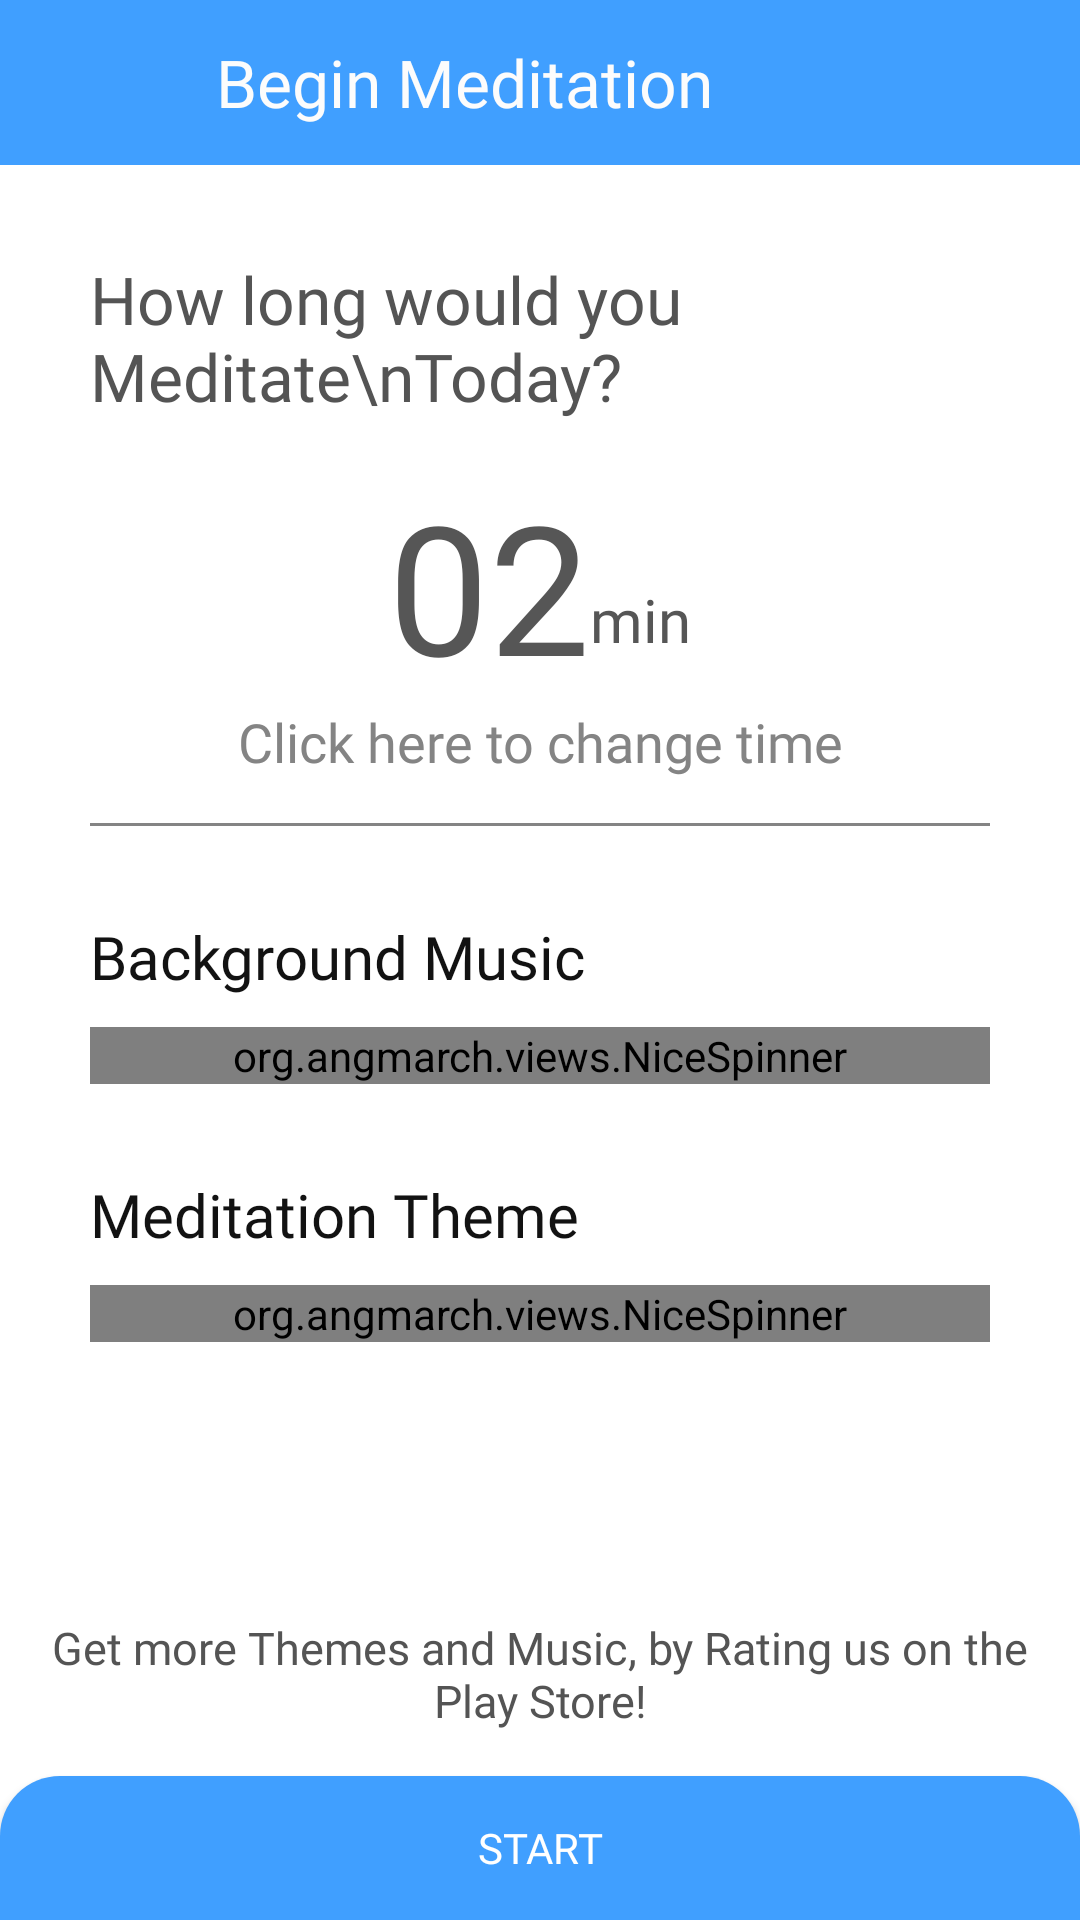

This screen was rendered from an Android layout file. Write that file and the resources it references.
<!-- AndroidManifest.xml: application theme Theme.HalfLife -->
<!-- res/layout/activity_meditation.xml -->
<?xml version="1.0" encoding="utf-8"?>
<LinearLayout
    xmlns:android="http://schemas.android.com/apk/res/android"
    xmlns:app="http://schemas.android.com/apk/res-auto"
    xmlns:tools="http://schemas.android.com/tools"
    android:layout_width="match_parent"
    android:orientation="vertical"
    android:background="@color/white"
    android:layout_height="match_parent"
    tools:context=".MeditationActivity">
    <LinearLayout
        android:id="@+id/ll_top"
        android:background="@color/dark_blue_app"
        android:layout_width="match_parent"
        android:layout_height="wrap_content"
        android:orientation="horizontal">
        <ImageView
            android:layout_margin="10dp"
            android:layout_gravity="center"
            android:layout_width="35dp"
            android:layout_height="35dp"
            android:scaleType="centerInside"
            android:src="@drawable/ic_back"
            android:id="@+id/btn_back_med"
            app:tint="@color/light" />
        <TextView
            android:layout_marginStart="17dp"
            android:layout_gravity="center"
            android:layout_width="wrap_content"
            android:layout_height="wrap_content"
            android:layout_weight="1"
            android:id="@+id/title_settings"
            android:text="Begin Meditation"
            android:textColor="@color/light"
            android:textSize="22sp"
            android:fontFamily="@font/nexab"/>
    </LinearLayout>
    <TextView
        android:layout_above="@+id/ll_top"
        android:layout_width="match_parent"
        android:layout_height="wrap_content"
        android:layout_marginTop="30dp"
        android:textSize="22dp"
        android:layout_marginStart="30dp"
        android:textColor="@color/new_text_light"
        android:fontFamily="@font/nexab"
        android:text="How long would you Meditate\nToday? "/>
    <LinearLayout
        android:layout_gravity="center"
        android:gravity="center"
        android:layout_width="match_parent"
        android:layout_height="wrap_content"
        android:orientation="horizontal">

    <TextView
        android:layout_marginTop="10dp"
        android:gravity="center"
        android:textColor="#565656"
        android:id="@+id/tv_timer"
        android:layout_gravity="center"
        android:layout_width="wrap_content"
        android:layout_height="wrap_content"
        android:text="02"
        android:textSize="60dp"
        android:textAlignment="center"
        android:fontFamily="@font/nexab"/>
        <TextView
            android:layout_marginTop="10dp"
            android:gravity="bottom"
            android:textColor="#565656"
            android:layout_gravity="bottom"
            android:layout_width="wrap_content"
            android:layout_height="wrap_content"
            android:text="min"
            android:textSize="20dp"
            android:fontFamily="@font/nexab"/>
    </LinearLayout>

    <TextView
        android:id="@+id/ib_chng_time"
        android:layout_width="match_parent"
        android:layout_height="wrap_content"
        android:layout_marginTop="5dp"
        android:textSize="18dp"
        android:textAlignment="center"
        android:textColor="@color/lightgray"
        android:fontFamily="@font/nexab"
        android:text="Click here to change time"/>
    <View
        android:layout_marginStart="30dp"
        android:layout_marginEnd="30dp"
        android:layout_width="match_parent"
        android:layout_height="1dp"
        android:layout_marginTop="15dp"
        android:background="@color/lightgray"/>
    <TextView
        android:layout_marginStart="30dp"
        android:layout_marginTop="30dp"
        android:layout_width="wrap_content"
        android:layout_height="wrap_content"
        android:textSize="20dp"
        android:textColor="@color/darkshade"
        android:fontFamily="@font/nexab"
        android:text="Background Music" />
    <org.angmarch.views.NiceSpinner
        android:textSize="18dp"
        app:textTint="@color/darkshade"
        android:fontFamily="@font/nexab"
        app:popupTextAlignment="start"
        android:layout_marginTop="10dp"
        android:layout_marginStart="30dp"
        android:layout_marginEnd="30dp"
        android:id="@+id/music_spinner"
        android:layout_width="match_parent"
        android:layout_height="wrap_content"/>
    <TextView
        android:layout_marginStart="30dp"
        android:layout_marginTop="30dp"
        android:layout_width="wrap_content"
        android:layout_height="wrap_content"
        android:textSize="20dp"
        android:textColor="@color/darkshade"
        android:fontFamily="@font/nexab"
        android:text="Meditation Theme"/>
        <org.angmarch.views.NiceSpinner
            android:textSize="18dp"
           app:textTint="@color/darkshade"
            android:fontFamily="@font/nexab"
            app:popupTextAlignment="start"
            android:layout_marginStart="30dp"
            android:layout_marginEnd="30dp"
            android:layout_marginTop="10dp"
            android:id="@+id/theme_spinner"
            android:layout_gravity="center"
            android:layout_width="match_parent"
            android:layout_height="wrap_content"/>
    <Space
        android:layout_width="wrap_content"
        android:layout_height="wrap_content"
        android:layout_weight="1"/>
    <TextView
        android:layout_width="match_parent"
        android:layout_marginStart="15dp"
        android:layout_marginEnd="15dp"
        android:textSize="15dp"
        android:textAlignment="center"
        android:fontFamily="@font/nexab"
        android:layout_marginBottom="15dp"
        android:textColor="@color/new_text_light"
        android:text="Get more Themes and Music, by Rating us on the Play Store!"
        android:layout_height="wrap_content"/>
    <androidx.appcompat.widget.AppCompatButton
        android:padding="5dp"
        android:drawablePadding="5dp"
        android:drawableTint="@color/white"
        android:drawableBottom="@drawable/ic_baseline_play_arrow_24"
        android:layout_width="match_parent"
        android:layout_height="wrap_content"
        android:text="START"
        android:id="@+id/btn_begin"
        android:fontFamily="@font/nexab"
        android:textColor="@color/white"
        android:background="@drawable/home_middle"/>

</LinearLayout>
<!-- resources referenced by this layout -->
<resources>
  <color name="dark_blue_app">#409FFF</color>
  <color name="darkshade">#121212</color>
  <color name="light">#FCFCFC</color>
  <color name="lightgray">#848484</color>
  <color name="new_text_light">#545454</color>
  <color name="white">#FFFFFFFF</color>
  <!-- drawable home_middle (drawable) -->
  <?xml version="1.0" encoding="utf-8"?>
  <selector xmlns:android="http://schemas.android.com/apk/res/android">
      <item android:state_pressed="false">
          <shape xmlns:android="http://schemas.android.com/apk/res/android"
              android:shape="rectangle">
              <solid android:color="@color/dark_blue_app" />
              <corners android:topLeftRadius="20dp"
                  android:topRightRadius="20dp"/>
          </shape>
      </item>
      <item android:state_pressed="true">
          <shape xmlns:android="http://schemas.android.com/apk/res/android"
              android:shape="rectangle">
              <solid android:color="#094887" />
              <corners android:topLeftRadius="20dp"
                  android:topRightRadius="20dp"/>
          </shape>
      </item>
  </selector>
  <style name="Theme.HalfLife" parent="Theme.MaterialComponents.DayNight.NoActionBar">
          
          <item name="colorPrimary">@color/purple_500</item>
          <item name="colorPrimaryVariant">@color/purple_700</item>
          <item name="colorOnPrimary">@color/white</item>
          
          <item name="colorSecondary">@color/teal_200</item>
          <item name="colorSecondaryVariant">@color/teal_700</item>
          <item name="colorOnSecondary">@color/black</item>
          
          <item name="android:statusBarColor" tools:targetApi="l">@color/dark_blue_app</item>
          
      </style>
  <color name="purple_500">#FF6200EE</color>
  <color name="purple_700">#FF3700B3</color>
  <color name="teal_200">#FF03DAC5</color>
  <color name="teal_700">#FF018786</color>x
  <color name="black">#FF000000</color>
</resources>
